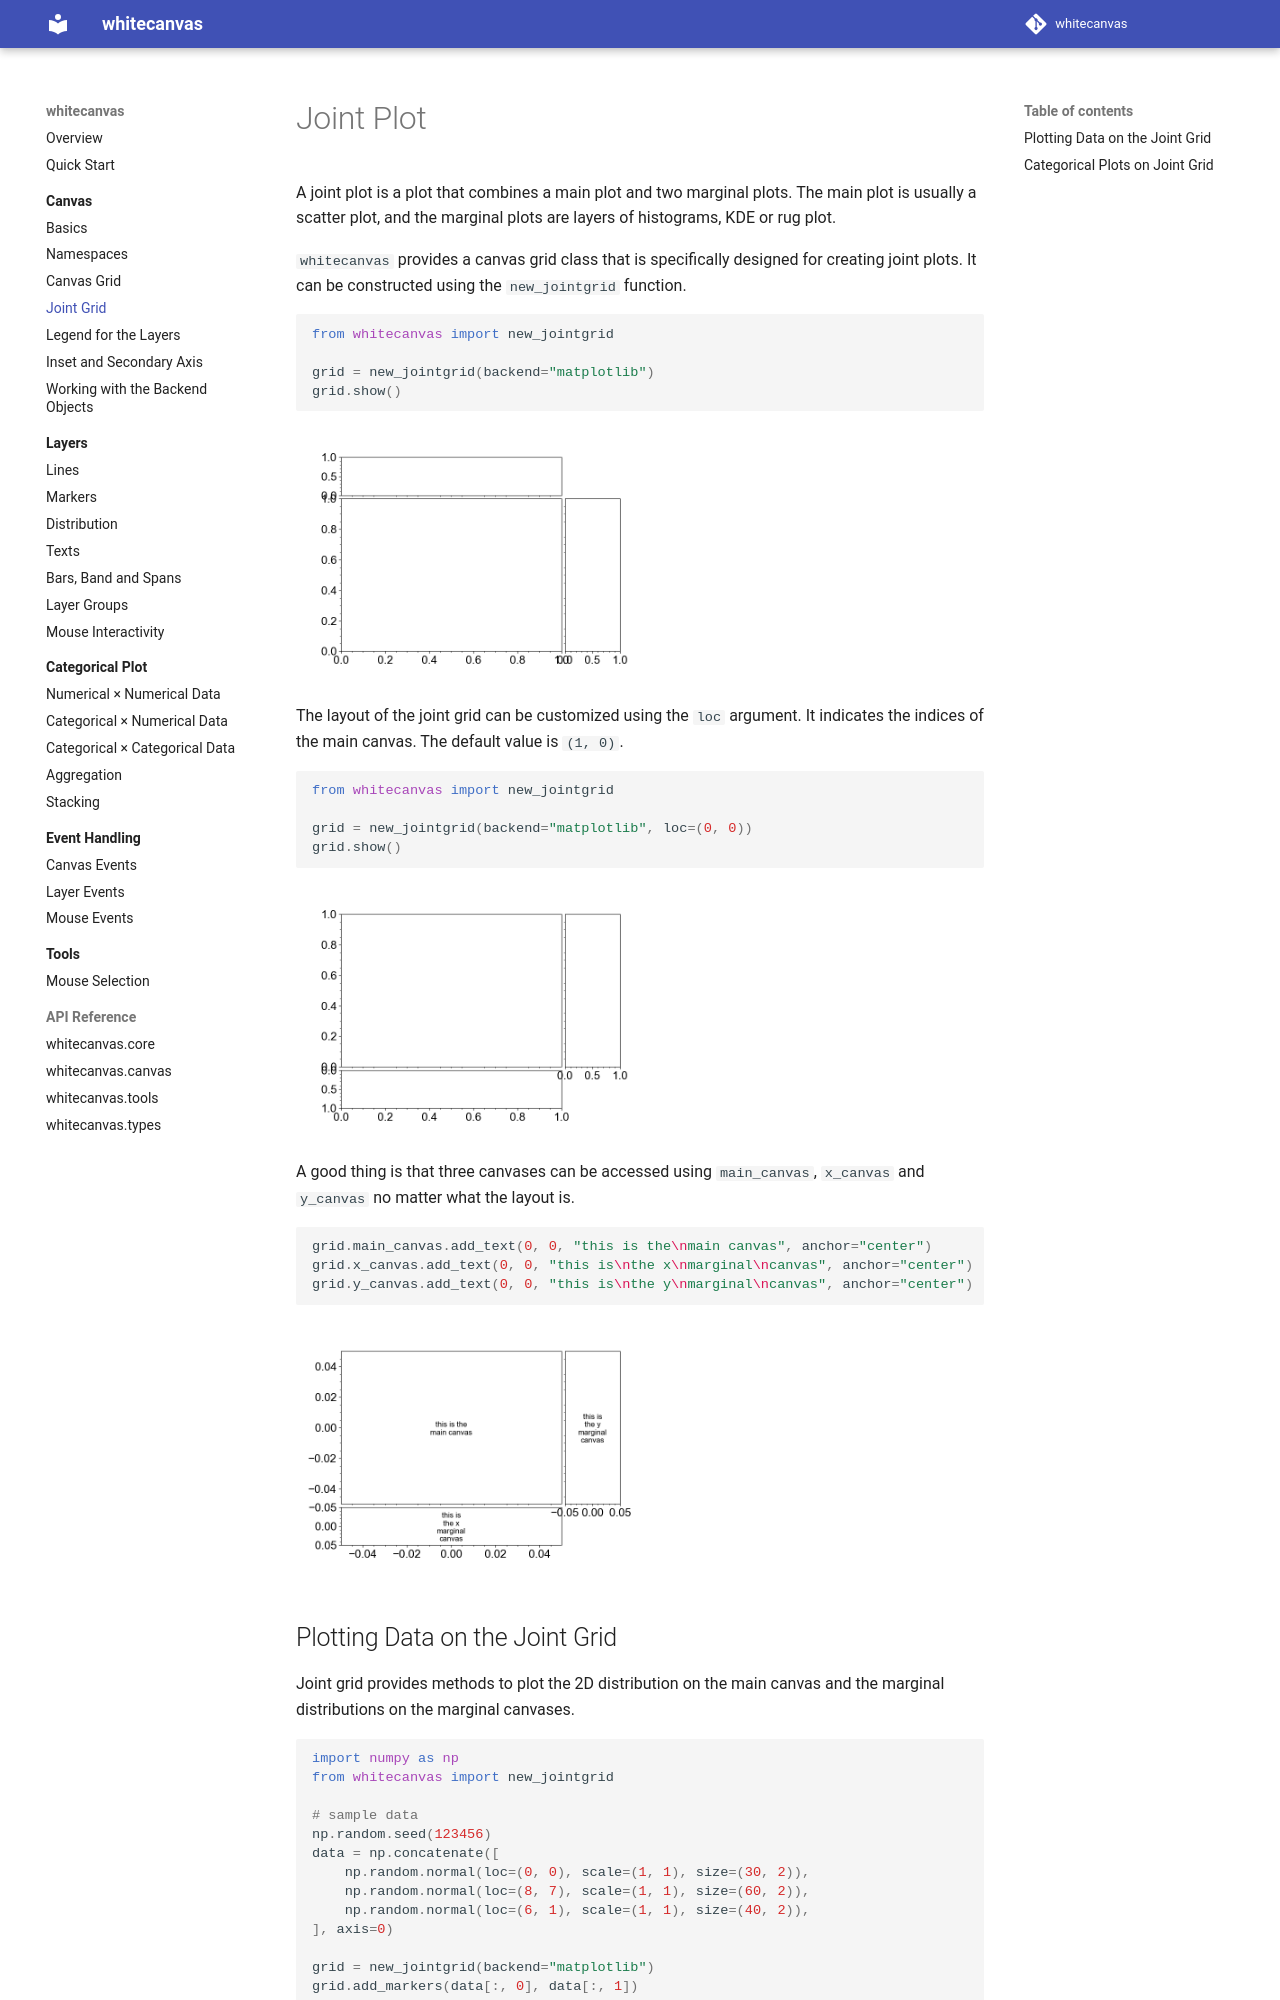

repository: hanjinliu/whitecanvas · page: canvas/joint_grid/index.html · generator: mkdocs

# Joint Plot

A joint plot is a plot that combines a main plot and two marginal plots. The main plot is usually a scatter plot, and the marginal plots are layers of histograms, KDE or rug
plot.

`whitecanvas` provides a canvas grid class that is specifically designed for creating joint plots. It can be constructed using the `new_jointgrid` function.

``` python
#!name: joint_grid_empty
from whitecanvas import new_jointgrid

grid = new_jointgrid(backend="matplotlib")
grid.show()
```

The layout of the joint grid can be customized using the `loc` argument. It indicates
the indices of the main canvas. The default value is `(1, 0)`.

``` python
#!name: joint_grid_empty_with_loc
from whitecanvas import new_jointgrid

grid = new_jointgrid(backend="matplotlib", loc=(0, 0))
grid.show()
```

A good thing is that three canvases can be accessed using `main_canvas`, `x_canvas` and
`y_canvas` no matter what the layout is.

``` python
#!name: joint_grid_with_text
grid.main_canvas.add_text(0, 0, "this is the\nmain canvas", anchor="center")
grid.x_canvas.add_text(0, 0, "this is\nthe x\nmarginal\ncanvas", anchor="center")
grid.y_canvas.add_text(0, 0, "this is\nthe y\nmarginal\ncanvas", anchor="center")
```
